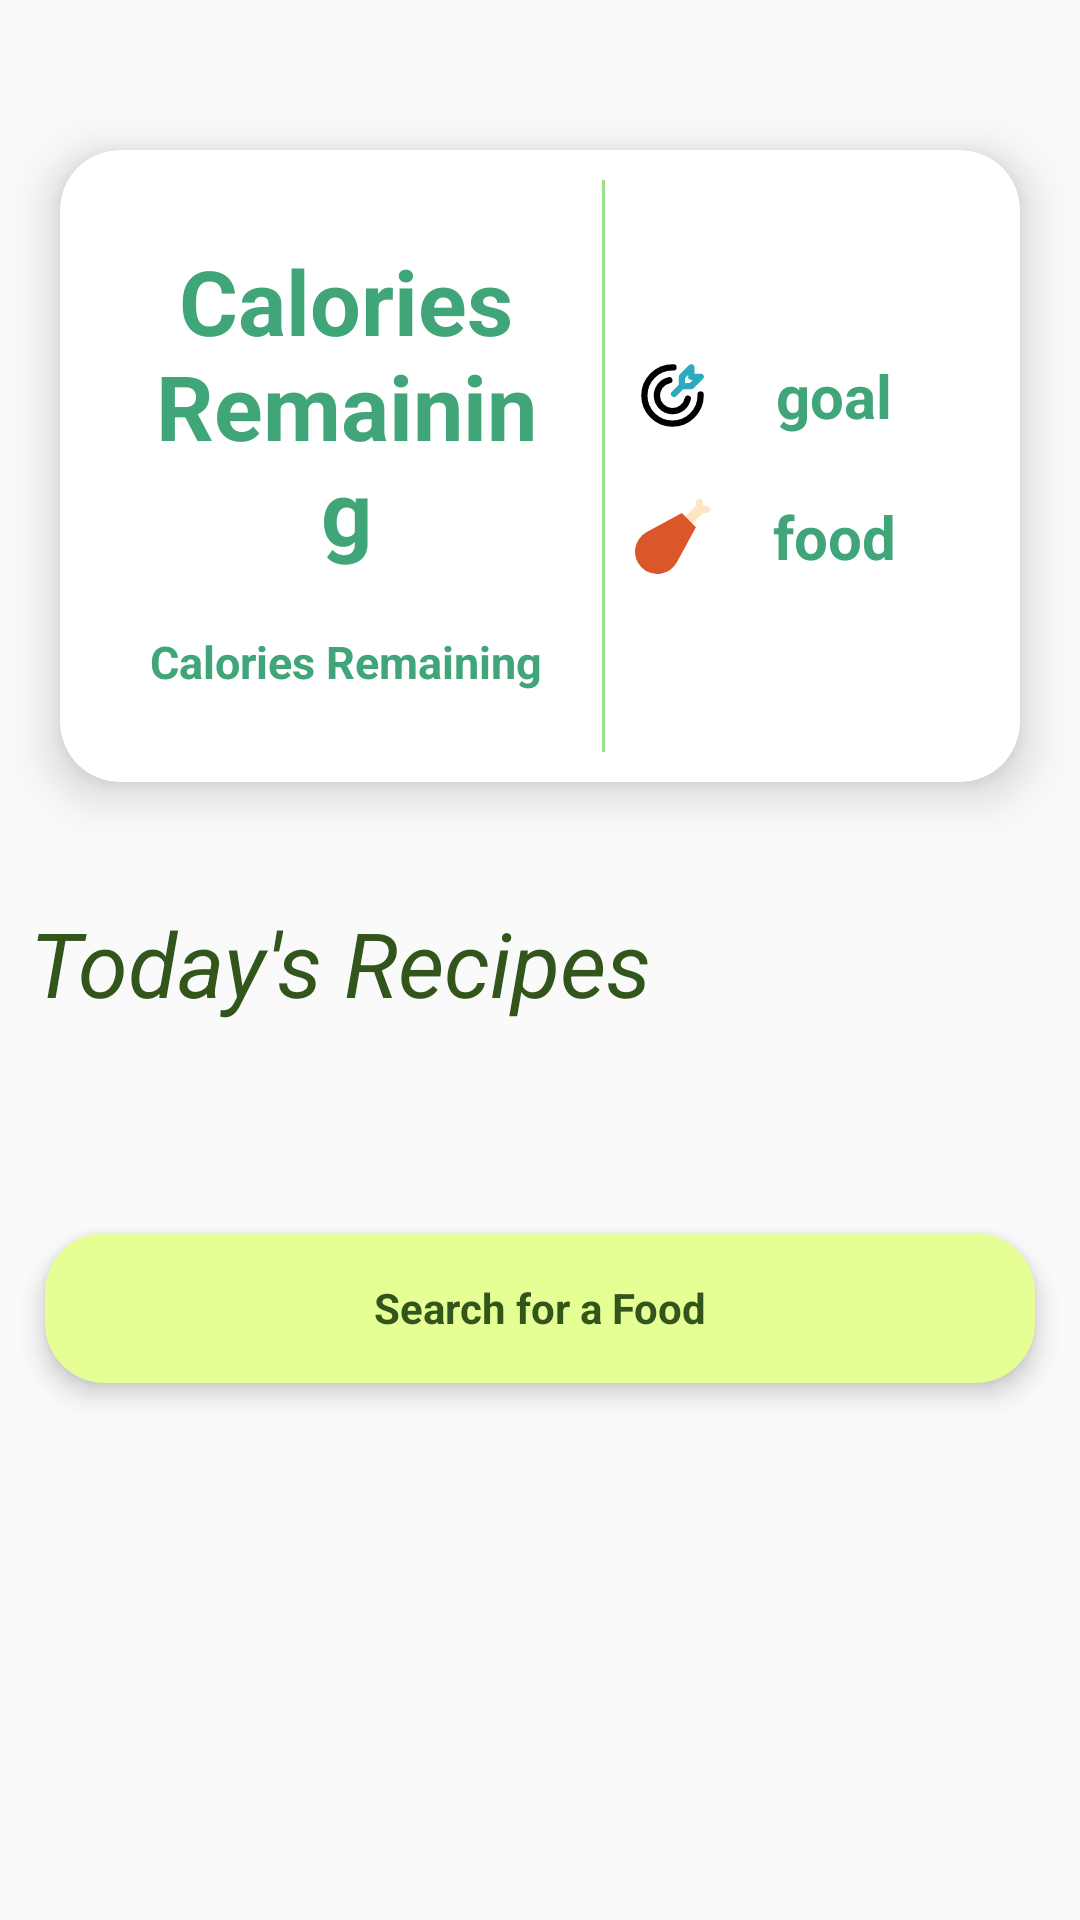

Android layout source for this screen:
<!-- AndroidManifest.xml: application theme Theme.Nufo -->
<!-- res/layout/fragment_home.xml -->
<?xml version="1.0" encoding="utf-8"?>
<ScrollView xmlns:android="http://schemas.android.com/apk/res/android"
    xmlns:app="http://schemas.android.com/apk/res-auto"
    xmlns:tools="http://schemas.android.com/tools"
    android:layout_width="match_parent"
    android:layout_height="match_parent"
    tools:context=".Fragments.HomeFragment">

    <LinearLayout
        android:orientation="vertical"
        android:layout_width="match_parent"
        android:layout_height="wrap_content">

        <androidx.cardview.widget.CardView
            android:layout_width="match_parent"
            android:layout_height="wrap_content"
            android:layout_marginTop="50dp"
            android:layout_marginStart="20dp"
            android:layout_marginEnd="20dp"
            app:cardElevation="10dp"
            app:cardCornerRadius="20dp"
            app:layout_constraintBottom_toBottomOf="parent"
            app:layout_constraintEnd_toEndOf="parent"
            app:layout_constraintStart_toStartOf="parent"
            app:layout_constraintTop_toTopOf="parent">

            <LinearLayout
                android:layout_width="match_parent"
                android:layout_height="wrap_content"
                android:layout_margin="10dp"
                android:background="@color/white"
                android:orientation="horizontal">

                <LinearLayout
                    android:orientation="vertical"
                    android:padding="10dp"
                    android:layout_weight="0.4"
                    android:background="@color/white"
                    android:layout_width="0dp"
                    android:layout_height="wrap_content">

                    <TextView
                        android:id="@+id/textView_home_caloriesRemaining"
                        android:text="Calories Remaining"
                        android:textSize="30sp"
                        android:textAlignment="center"
                        android:padding="10dp"
                        android:textStyle="bold"
                        android:textColor="@color/green"
                        android:layout_width="match_parent"
                        android:layout_height="wrap_content"/>

                    <TextView
                        android:text="Calories Remaining"
                        android:textSize="15sp"
                        android:textStyle="bold"
                        android:padding="10dp"
                        android:textAlignment="center"
                        android:textColor="@color/green"
                        android:layout_width="match_parent"
                        android:layout_height="wrap_content"
                        tools:ignore="HardcodedText" />

                </LinearLayout>

                <LinearLayout
                    android:layout_width="1dp"
                    android:background="@color/lightGreen"
                    android:layout_height="match_parent"/>

                <LinearLayout
                    android:orientation="vertical"
                    android:layout_weight="0.3"
                    android:layout_width="0dp"
                    android:gravity="center"
                    android:layout_height="match_parent">

                    <LinearLayout
                        android:orientation="horizontal"
                        android:padding="10dp"
                        android:layout_width="match_parent"
                        android:layout_height="wrap_content">

                        <ImageView
                            android:src="@drawable/goal_svgrepo_com"
                            android:layout_width="25dp"
                            android:layout_height="match_parent"/>

                        <TextView
                            android:id="@+id/textView_home_calorieGoal"
                            android:text="goal"
                            android:textAlignment="center"
                            android:textStyle="bold"
                            android:textSize="20sp"
                            android:textColor="@color/green"
                            android:layout_width="match_parent"
                            android:layout_height="wrap_content" />

                    </LinearLayout>

                    <LinearLayout
                        android:orientation="horizontal"
                        android:padding="10dp"
                        android:layout_width="match_parent"
                        android:layout_height="wrap_content">

                        <ImageView
                            android:src="@drawable/chicken_svgrepo_com"
                            android:layout_width="25dp"
                            android:layout_height="match_parent"/>

                        <TextView
                            android:id="@+id/textView_home_caloriesConsumed"
                            android:text="food"
                            android:textAlignment="center"
                            android:textSize="20sp"
                            android:textStyle="bold"
                            android:textColor="@color/green"
                            android:layout_width="match_parent"
                            android:layout_height="wrap_content"
                            tools:ignore="HardcodedText" />


                    </LinearLayout>

                </LinearLayout>


            </LinearLayout>

        </androidx.cardview.widget.CardView>

        <TextView
            android:layout_marginTop="30dp"
            android:text="Today's Recipes"
            android:padding="10dp"
            android:textSize="30sp"
            android:textColor="@color/darkGreen"
            android:textStyle="italic"
            android:layout_width="match_parent"
            android:layout_height="wrap_content"/>

        <androidx.recyclerview.widget.RecyclerView
            android:id="@+id/recycler_home_recipe"
            android:layout_marginTop="10dp"
            android:layout_marginStart="15dp"
            android:layout_width="match_parent"
            android:layout_height="wrap_content"/>

        <Button
            android:id="@+id/buttonHome_searchFood"
            android:elevation="5dp"
            android:text="Search for a Food"
            android:textColor="@color/darkGreen"
            android:textStyle="bold"
            android:layout_marginTop="50dp"
            android:layout_marginBottom="40dp"
            android:layout_gravity="center"
            android:layout_width="330dp"
            android:layout_height="50dp"/>


    </LinearLayout>

</ScrollView>
<!-- resources referenced by this layout -->
<resources>
  <color name="darkGreen">#31551B</color>
  <color name="green">#40A578</color>
  <color name="lightGreen">#9DDE8B</color>
  <color name="white">#FFFFFFFF</color>
  <!-- drawable chicken_svgrepo_com (drawable) -->
  <vector xmlns:android="http://schemas.android.com/apk/res/android"
      android:width="800dp"
      android:height="800dp"
      android:viewportWidth="32"
      android:viewportHeight="32">
    <path
        android:pathData="M30.5,3H29V1.51a1.5,1.5 0,1 0,-3 0V3L21,8l3,3 5,-5h1.5a1.5,1.5 0,0 0,0 -3Z"
        android:fillColor="#ffe6c1"/>
    <path
        android:pathData="M26,12 L20,6 5,14.13A9.5,9.5 0,1 0,17.87 27Z"
        android:fillColor="#dc562c"/>
  </vector>
  <!-- drawable goal_svgrepo_com (drawable) -->
  <vector xmlns:android="http://schemas.android.com/apk/res/android"
      android:width="800dp"
      android:height="800dp"
      android:viewportWidth="24"
      android:viewportHeight="24">
    <path
        android:pathData="M15,9l-2.5,2.5M15,6V9h3l3,-3H18V3Z"
        android:strokeLineJoin="round"
        android:strokeWidth="2"
        android:fillColor="#00000000"
        android:strokeColor="#2CA9BC"
        android:strokeLineCap="round"/>
    <path
        android:pathData="M12.33,3H12a9,9 0,1 0,9 9c0,-0.11 0,-0.22 0,-0.33"
        android:strokeLineJoin="round"
        android:strokeWidth="2"
        android:fillColor="#00000000"
        android:strokeColor="#000000"
        android:strokeLineCap="round"/>
    <path
        android:pathData="M16.9,13A5,5 0,1 1,11 7.1"
        android:strokeLineJoin="round"
        android:strokeWidth="2"
        android:fillColor="#00000000"
        android:strokeColor="#000000"
        android:strokeLineCap="round"/>
  </vector>
  <style name="Theme.Nufo" parent="Base.Theme.Nufo" />
  <style name="Base.Theme.Nufo" parent="Theme.AppCompat.Light.DarkActionBar">
          
          <item name="colorPrimary">@color/darkGreen</item>
          <item name="colorPrimaryVariant">@color/green</item>
          <item name="colorOnPrimary">@color/lightGreen</item>
  
          
          <item name="colorSecondary">@color/green</item>
          <item name="colorSecondaryVariant">@color/lightGreen</item>
          <item name="colorOnSecondary">@color/yellowGreen</item>
  
          
          <item name="android:statusBarColor">?attr/colorPrimaryVariant</item>
  
          
          <item name="buttonStyle">@style/ButtonWithBorder</item>
  
          <item name="android:textColorHint">@android:color/darker_gray</item>
  
          <item name="actionBarStyle">@style/MyActionBar</item>
          <item name="colorControlNormal">@color/black</item>
  
      </style>
  <color name="yellowGreen">#E6FF94</color>
  <style name="ButtonWithBorder" parent="@android:style/Widget.Button">
          <item name="android:background">@drawable/button_background</item>
      </style>
  <style name="MyActionBar" parent="Widget.AppCompat.ActionBar">
          <item name="background">@color/white</item>
          <item name="titleTextStyle">@style/MyActionBarTitleText</item>
      </style>
  <color name="black">#FF000000</color>
  <!-- drawable button_background (drawable) -->
  <?xml version="1.0" encoding="utf-8"?>
  <shape xmlns:android="http://schemas.android.com/apk/res/android">
  
  
      <solid android:color="@color/yellowGreen" />
      <corners android:radius="20sp"/> 
  </shape>
  <style name="MyActionBarTitleText" parent="TextAppearance.AppCompat.Widget.ActionBar.Title">
          <item name="android:textColor">@color/green</item> 
      </style>
</resources>
